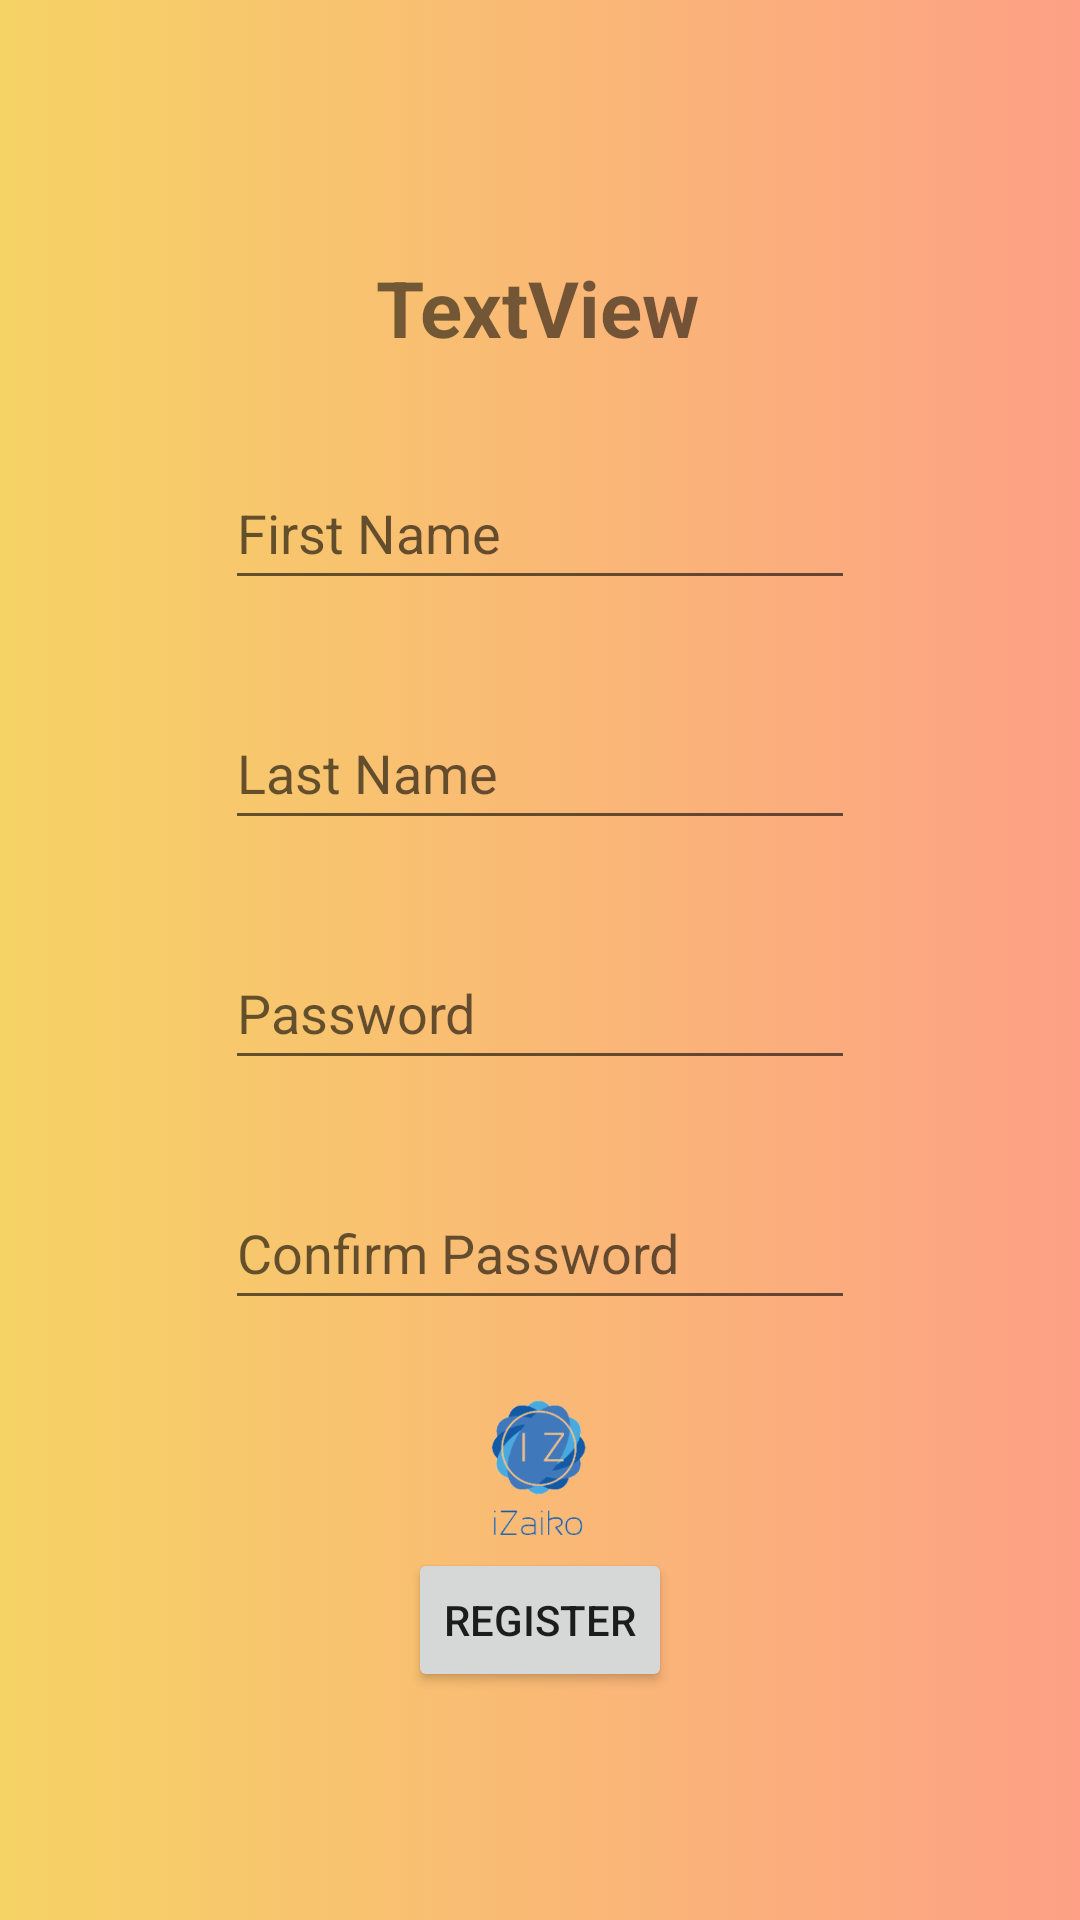

Android layout source for this screen:
<!-- AndroidManifest.xml: application theme Theme.NardDogsInventory -->
<!-- res/layout/activity_google_reg.xml -->
<?xml version="1.0" encoding="utf-8"?>
<androidx.constraintlayout.widget.ConstraintLayout xmlns:android="http://schemas.android.com/apk/res/android"
    xmlns:app="http://schemas.android.com/apk/res-auto"
    xmlns:tools="http://schemas.android.com/tools"
    android:layout_width="match_parent"
    android:layout_height="match_parent"
    android:background="@drawable/loginbg"
    tools:context=".GoogleReg">

    <EditText
        android:id="@+id/etFirstName"
        android:layout_width="wrap_content"
        android:layout_height="48dp"
        android:layout_marginBottom="32dp"
        android:ems="10"
        android:hint="First Name"
        android:inputType="textPersonName"
        app:layout_constraintBottom_toTopOf="@+id/etLastName"
        app:layout_constraintEnd_toEndOf="parent"
        app:layout_constraintStart_toStartOf="parent" />

    <EditText
        android:id="@+id/etLastName"
        android:layout_width="wrap_content"
        android:layout_height="48dp"
        android:layout_marginBottom="32dp"
        android:ems="10"
        android:hint="Last Name"
        android:inputType="textPersonName"
        app:layout_constraintBottom_toTopOf="@+id/etPassword"
        app:layout_constraintEnd_toEndOf="parent"
        app:layout_constraintStart_toStartOf="parent" />

    <EditText
        android:id="@+id/etPassword"
        android:layout_width="wrap_content"
        android:layout_height="48dp"
        android:layout_marginBottom="32dp"
        android:ems="10"
        android:hint="Password"
        android:inputType="textPassword"
        app:layout_constraintBottom_toTopOf="@+id/etConfirmPassword"
        app:layout_constraintEnd_toEndOf="parent"
        app:layout_constraintStart_toStartOf="parent" />

    <EditText
        android:id="@+id/etConfirmPassword"
        android:layout_width="wrap_content"
        android:layout_height="48dp"
        android:layout_marginBottom="200dp"
        android:ems="10"
        android:hint="Confirm Password"
        android:inputType="textPassword"
        app:layout_constraintBottom_toBottomOf="parent"
        app:layout_constraintEnd_toEndOf="parent"
        app:layout_constraintStart_toStartOf="parent" />

    <Button
        android:id="@+id/registerGoogleButton"
        android:layout_width="wrap_content"
        android:layout_height="wrap_content"
        android:text="Register"
        app:layout_constraintBottom_toBottomOf="parent"
        app:layout_constraintEnd_toEndOf="parent"
        app:layout_constraintStart_toStartOf="parent"
        app:layout_constraintTop_toBottomOf="@+id/etConfirmPassword" />

    <TextView
        android:id="@+id/tvEmail"
        android:layout_width="wrap_content"
        android:layout_height="wrap_content"
        android:layout_marginBottom="32dp"
        android:text="TextView"
        android:textSize="26dp"
        android:textStyle="bold"
        app:layout_constraintBottom_toTopOf="@+id/etFirstName"
        app:layout_constraintEnd_toEndOf="parent"
        app:layout_constraintHorizontal_bias="0.498"
        app:layout_constraintStart_toStartOf="parent" />

    <ImageView
        android:id="@+id/imageView3"
        android:layout_width="76dp"
        android:layout_height="87dp"
        app:layout_constraintBottom_toBottomOf="parent"
        app:layout_constraintEnd_toEndOf="parent"
        app:layout_constraintHorizontal_bias="0.498"
        app:layout_constraintStart_toStartOf="parent"
        app:layout_constraintTop_toTopOf="parent"
        app:layout_constraintVertical_bias="0.809"
        app:srcCompat="@mipmap/izaikoiconbgremoved_foreground" />

</androidx.constraintlayout.widget.ConstraintLayout>
<!-- resources referenced by this layout -->
<resources>
  <!-- drawable loginbg (drawable) -->
  <?xml version="1.0" encoding="utf-8"?>
  <selector xmlns:android="http://schemas.android.com/apk/res/android">
      <item>
          <shape>
              <gradient
                  android:startColor="#f6d365"
                  android:endColor="#fda085"
                  android:type="linear" />/>
          </shape>
      </item>
  </selector>
  <!-- mipmap izaikoiconbgremoved_foreground: png bitmap (mipmap-hdpi, 7774 bytes) -->
  <style name="Theme.NardDogsInventory" parent="Theme.MaterialComponents.DayNight.NoActionBar">
          
          <item name="colorPrimary">#015FC6</item>
          <item name="colorPrimaryVariant">#45A3DC</item>
          <item name="colorOnPrimary">@color/black</item>
          
          <item name="colorSecondary">#4CACDC</item>
          <item name="colorSecondaryVariant">@color/teal_700</item>
          <item name="colorOnSecondary">@color/black</item>
          
          <item name="android:statusBarColor">?attr/colorPrimaryVariant</item>
          
          <item name="android:navigationBarColor">#015FC6</item>
      </style>
  <color name="black">#FF000000</color>
  <color name="teal_700">#FF018786</color>
</resources>
